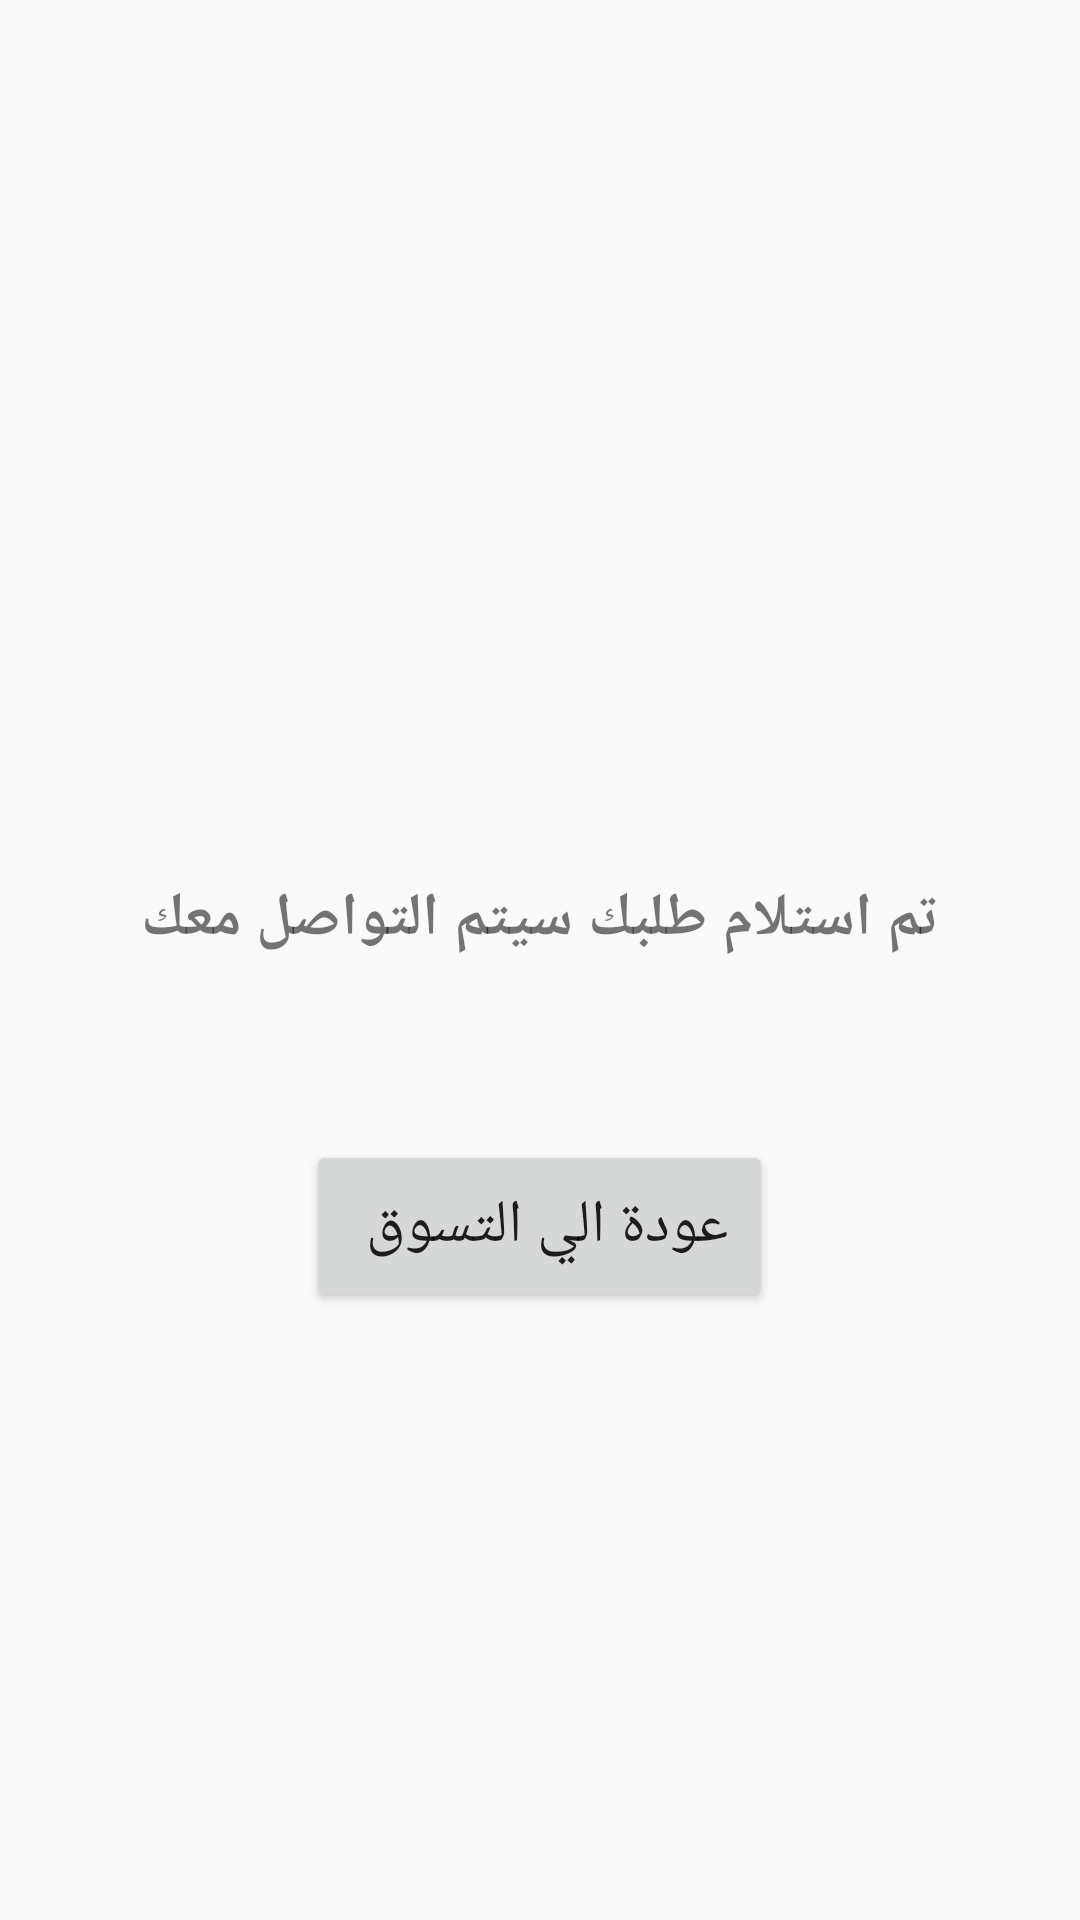

Reconstruct the res/layout file that produces this screen, plus the resources it refers to.
<!-- AndroidManifest.xml: application theme AppTheme -->
<!-- res/layout/fragment_succsus.xml -->
<?xml version="1.0" encoding="utf-8"?>
<layout xmlns:android="http://schemas.android.com/apk/res/android">

    <data>

    </data>

    <RelativeLayout
        android:layout_width="match_parent"
        android:layout_height="match_parent"
        >

        <RelativeLayout
            android:layout_width="wrap_content"
            android:layout_height="wrap_content"
            android:layout_centerInParent="true">

            <ImageView
                android:layout_width="50dp"
                android:layout_height="50dp"
                android:layout_margin="10dp"
                android:id="@+id/greenCheck"
                android:src="@drawable/ic_green_check"
                android:layout_centerHorizontal="true" />

            <TextView
                android:layout_width="wrap_content"
                android:layout_height="wrap_content"
                android:layout_margin="20dp"
                android:padding="20dp"
                android:text=" تم استلام طلبك سيتم التواصل معك "
                android:layout_below="@+id/greenCheck"
                android:layout_marginTop="20dp"
                android:layout_centerHorizontal="true"
                android:textSize="20sp"
                android:textStyle="bold"
                android:id="@+id/txtSuccessMessage" />

            <Button
                android:layout_width="wrap_content"
                android:layout_height="wrap_content"
                android:layout_margin="20dp"
                android:text="عودة الي التسوق "
                android:padding="15dp"
                android:textSize="20dp"

                android:layout_below="@+id/txtSuccessMessage"
                android:layout_centerHorizontal="true"
                android:layout_marginTop="60dp"
                android:id="@+id/btnGoBack" />

        </RelativeLayout>

    </RelativeLayout>
</layout>
<!-- resources referenced by this layout -->
<resources>
  <style name="AppTheme" parent="Theme.AppCompat.Light.NoActionBar">
          
          <item name="colorPrimary">@color/colorPrimary</item>
          <item name="colorPrimaryDark">@color/colorPrimaryDark</item>
          <item name="colorAccent">@color/colorAccent</item>
      </style>
  <color name="colorPrimary">#b49c73</color>
  <color name="colorPrimaryDark">#b49c73</color>
  <color name="colorAccent">#E8AD0C0C</color>
</resources>
